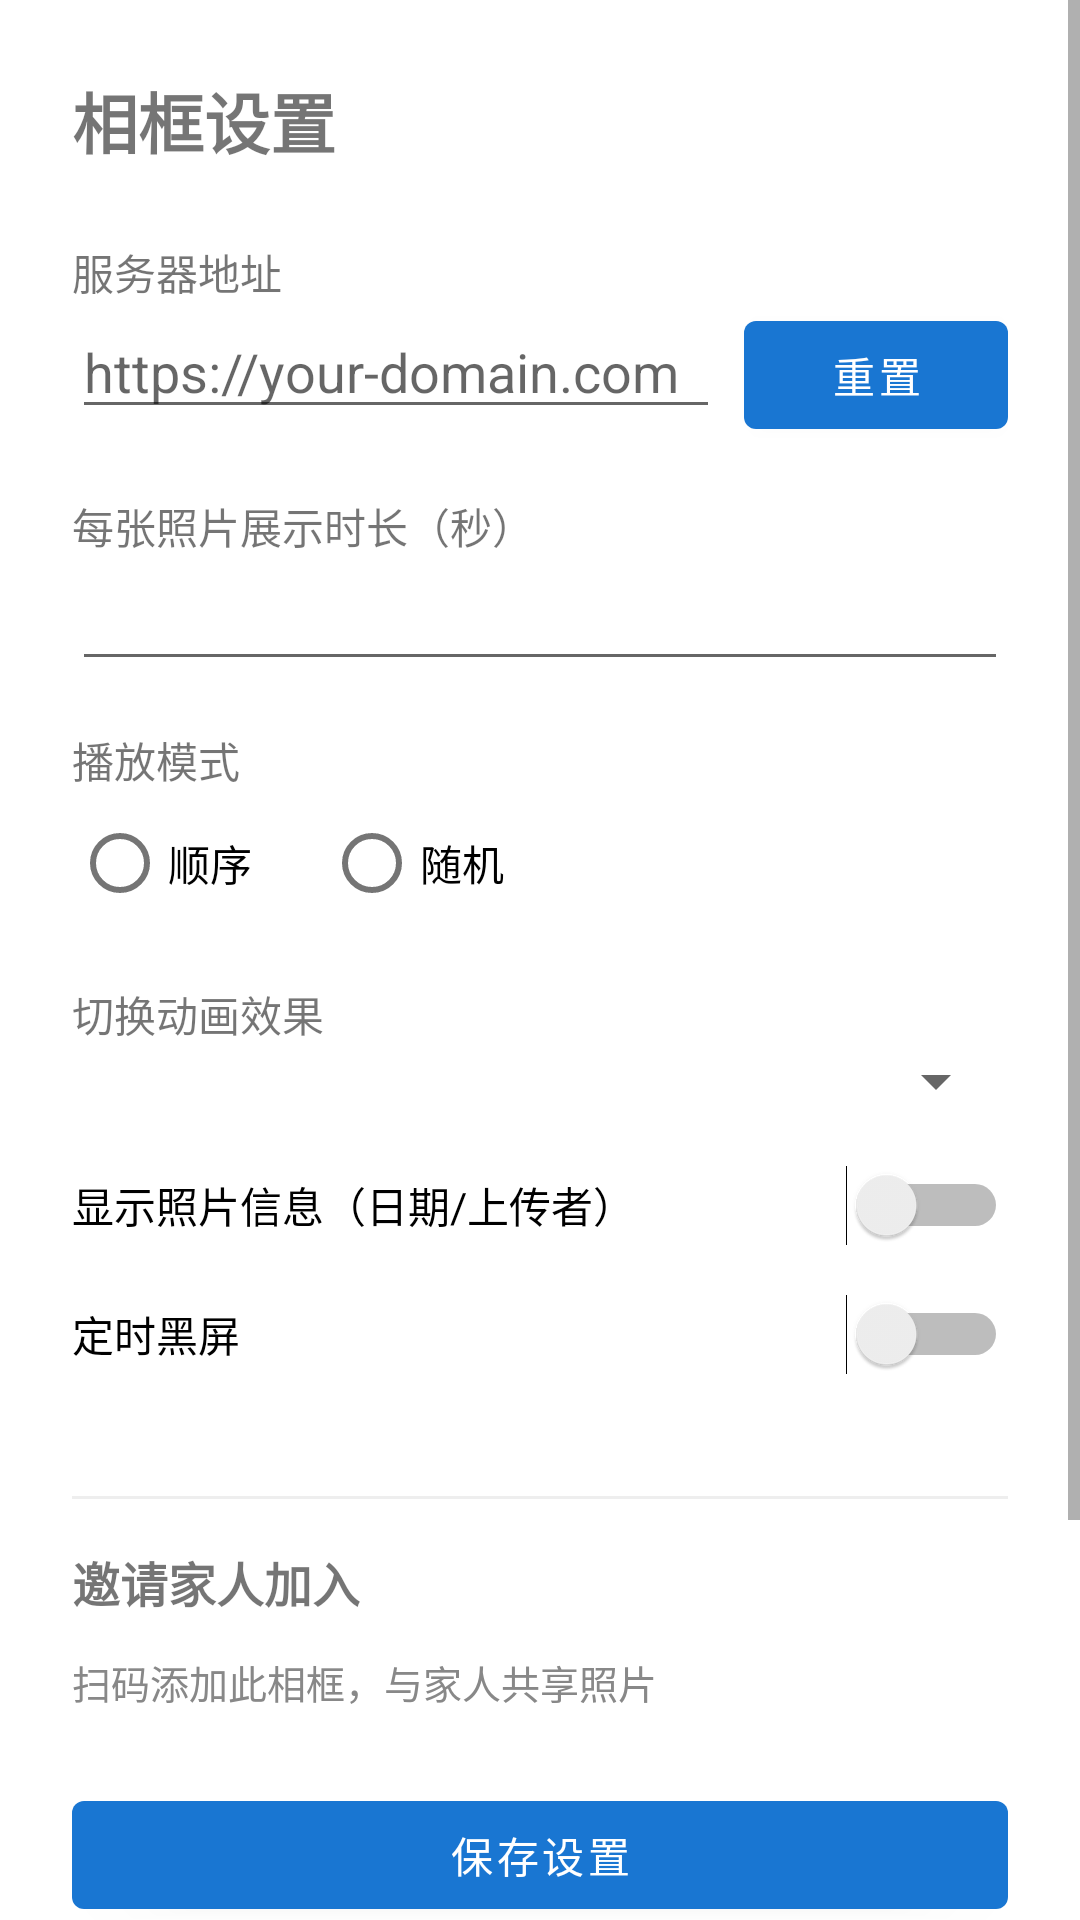

Produce the Android XML layout that renders to this screen, including the resource entries it uses.
<!-- AndroidManifest.xml: activity theme Theme.PhotoFrame.Settings -->
<!-- res/layout/activity_settings.xml -->
<?xml version="1.0" encoding="utf-8"?>
<ScrollView xmlns:android="http://schemas.android.com/apk/res/android"
    android:layout_width="match_parent"
    android:layout_height="match_parent">

    <LinearLayout
        android:layout_width="match_parent"
        android:layout_height="wrap_content"
        android:orientation="vertical"
        android:padding="24dp">

        <TextView android:layout_width="wrap_content" android:layout_height="wrap_content"
            android:text="相框设置" android:textSize="22sp" android:textStyle="bold"
            android:layout_marginBottom="24dp" />

        
        <TextView android:layout_width="wrap_content" android:layout_height="wrap_content"
            android:text="服务器地址" />
        <LinearLayout
            android:layout_width="match_parent"
            android:layout_height="wrap_content"
            android:orientation="horizontal"
            android:layout_marginBottom="16dp">
            <EditText android:id="@+id/et_server_url"
                android:layout_width="0dp" android:layout_height="wrap_content"
                android:layout_weight="1"
                android:inputType="textUri"
                android:hint="https://your-domain.com" />
            <Button android:id="@+id/btn_reset_url"
                android:layout_width="wrap_content" android:layout_height="wrap_content"
                android:text="重置"
                android:layout_marginStart="8dp" />
        </LinearLayout>

        
        <TextView android:layout_width="wrap_content" android:layout_height="wrap_content"
            android:text="每张照片展示时长（秒）" />
        <EditText android:id="@+id/et_duration"
            android:layout_width="match_parent" android:layout_height="wrap_content"
            android:inputType="number" android:layout_marginBottom="16dp" />

        
        <TextView android:layout_width="wrap_content" android:layout_height="wrap_content"
            android:text="播放模式" />
        <RadioGroup android:id="@+id/rg_play_mode"
            android:layout_width="match_parent" android:layout_height="wrap_content"
            android:orientation="horizontal" android:layout_marginBottom="16dp">
            <RadioButton android:id="@+id/rb_sequential"
                android:layout_width="wrap_content" android:layout_height="wrap_content"
                android:text="顺序" />
            <RadioButton android:id="@+id/rb_random"
                android:layout_width="wrap_content" android:layout_height="wrap_content"
                android:text="随机" android:layout_marginStart="24dp" />
        </RadioGroup>

        
        <TextView android:layout_width="wrap_content" android:layout_height="wrap_content"
            android:text="切换动画效果" />
        <Spinner android:id="@+id/spinner_effect"
            android:layout_width="match_parent" android:layout_height="wrap_content"
            android:layout_marginBottom="16dp" />

        
        <Switch android:id="@+id/switch_photo_info"
            android:layout_width="match_parent" android:layout_height="wrap_content"
            android:text="显示照片信息（日期/上传者）"
            android:layout_marginBottom="16dp" />

        
        <Switch android:id="@+id/switch_night"
            android:layout_width="match_parent" android:layout_height="wrap_content"
            android:text="定时黑屏"
            android:layout_marginBottom="8dp" />

        <LinearLayout android:id="@+id/layout_night_time"
            android:layout_width="match_parent" android:layout_height="wrap_content"
            android:orientation="vertical" android:visibility="gone"
            android:layout_marginBottom="16dp">

            <TextView android:layout_width="wrap_content" android:layout_height="wrap_content"
                android:text="黑屏时间" android:layout_marginTop="8dp" />
            <TimePicker android:id="@+id/tp_night_start"
                android:layout_width="wrap_content" android:layout_height="wrap_content"
                android:timePickerMode="spinner" />

            <TextView android:layout_width="wrap_content" android:layout_height="wrap_content"
                android:text="亮屏时间" android:layout_marginTop="8dp" />
            <TimePicker android:id="@+id/tp_night_end"
                android:layout_width="wrap_content" android:layout_height="wrap_content"
                android:timePickerMode="spinner" />
        </LinearLayout>

        
        <TextView android:id="@+id/tv_device_id"
            android:layout_width="wrap_content" android:layout_height="wrap_content"
            android:textColor="@color/text_secondary" android:textSize="12sp"
            android:layout_marginBottom="16dp" />

        
        <View
            android:layout_width="match_parent"
            android:layout_height="1dp"
            android:background="@color/divider"
            android:layout_marginBottom="16dp" />

        <TextView
            android:layout_width="wrap_content"
            android:layout_height="wrap_content"
            android:text="邀请家人加入"
            android:textSize="16sp"
            android:textStyle="bold"
            android:layout_marginBottom="12dp" />

        <ImageView
            android:id="@+id/iv_invite_qr"
            android:layout_width="200dp"
            android:layout_height="200dp"
            android:layout_gravity="center_horizontal"
            android:contentDescription="绑定二维码"
            android:visibility="gone"
            android:layout_marginBottom="8dp" />

        <TextView
            android:layout_width="wrap_content"
            android:layout_height="wrap_content"
            android:text="扫码添加此相框，与家人共享照片"
            android:textColor="@color/text_secondary"
            android:textSize="13sp"
            android:layout_marginBottom="24dp" />

        <Button android:id="@+id/btn_save"
            android:layout_width="match_parent" android:layout_height="wrap_content"
            android:text="保存设置" />

        
        <TextView android:layout_width="wrap_content" android:layout_height="wrap_content"
            android:text="关于" android:textSize="16sp" android:textStyle="bold"
            android:layout_marginTop="32dp" android:layout_marginBottom="8dp" />

        <TextView android:id="@+id/tv_version"
            android:layout_width="wrap_content" android:layout_height="wrap_content"
            android:textColor="@color/text_secondary" android:textSize="14sp"
            android:layout_marginBottom="12dp" />

        <Button android:id="@+id/btn_check_update"
            android:layout_width="match_parent" android:layout_height="wrap_content"
            android:text="检查更新" />

    </LinearLayout>
</ScrollView>
<!-- resources referenced by this layout -->
<resources>
  <color name="divider">#EEEEEE</color>
  <color name="text_secondary">#888888</color>
  <style name="Theme.PhotoFrame.Settings" parent="Theme.MaterialComponents.Light.NoActionBar">
          <item name="colorPrimary">#1976D2</item>
          <item name="colorPrimaryVariant">#004BA0</item>
          <item name="colorOnPrimary">#FFFFFF</item>
          <item name="android:windowBackground">@android:color/white</item>
      </style>
</resources>
